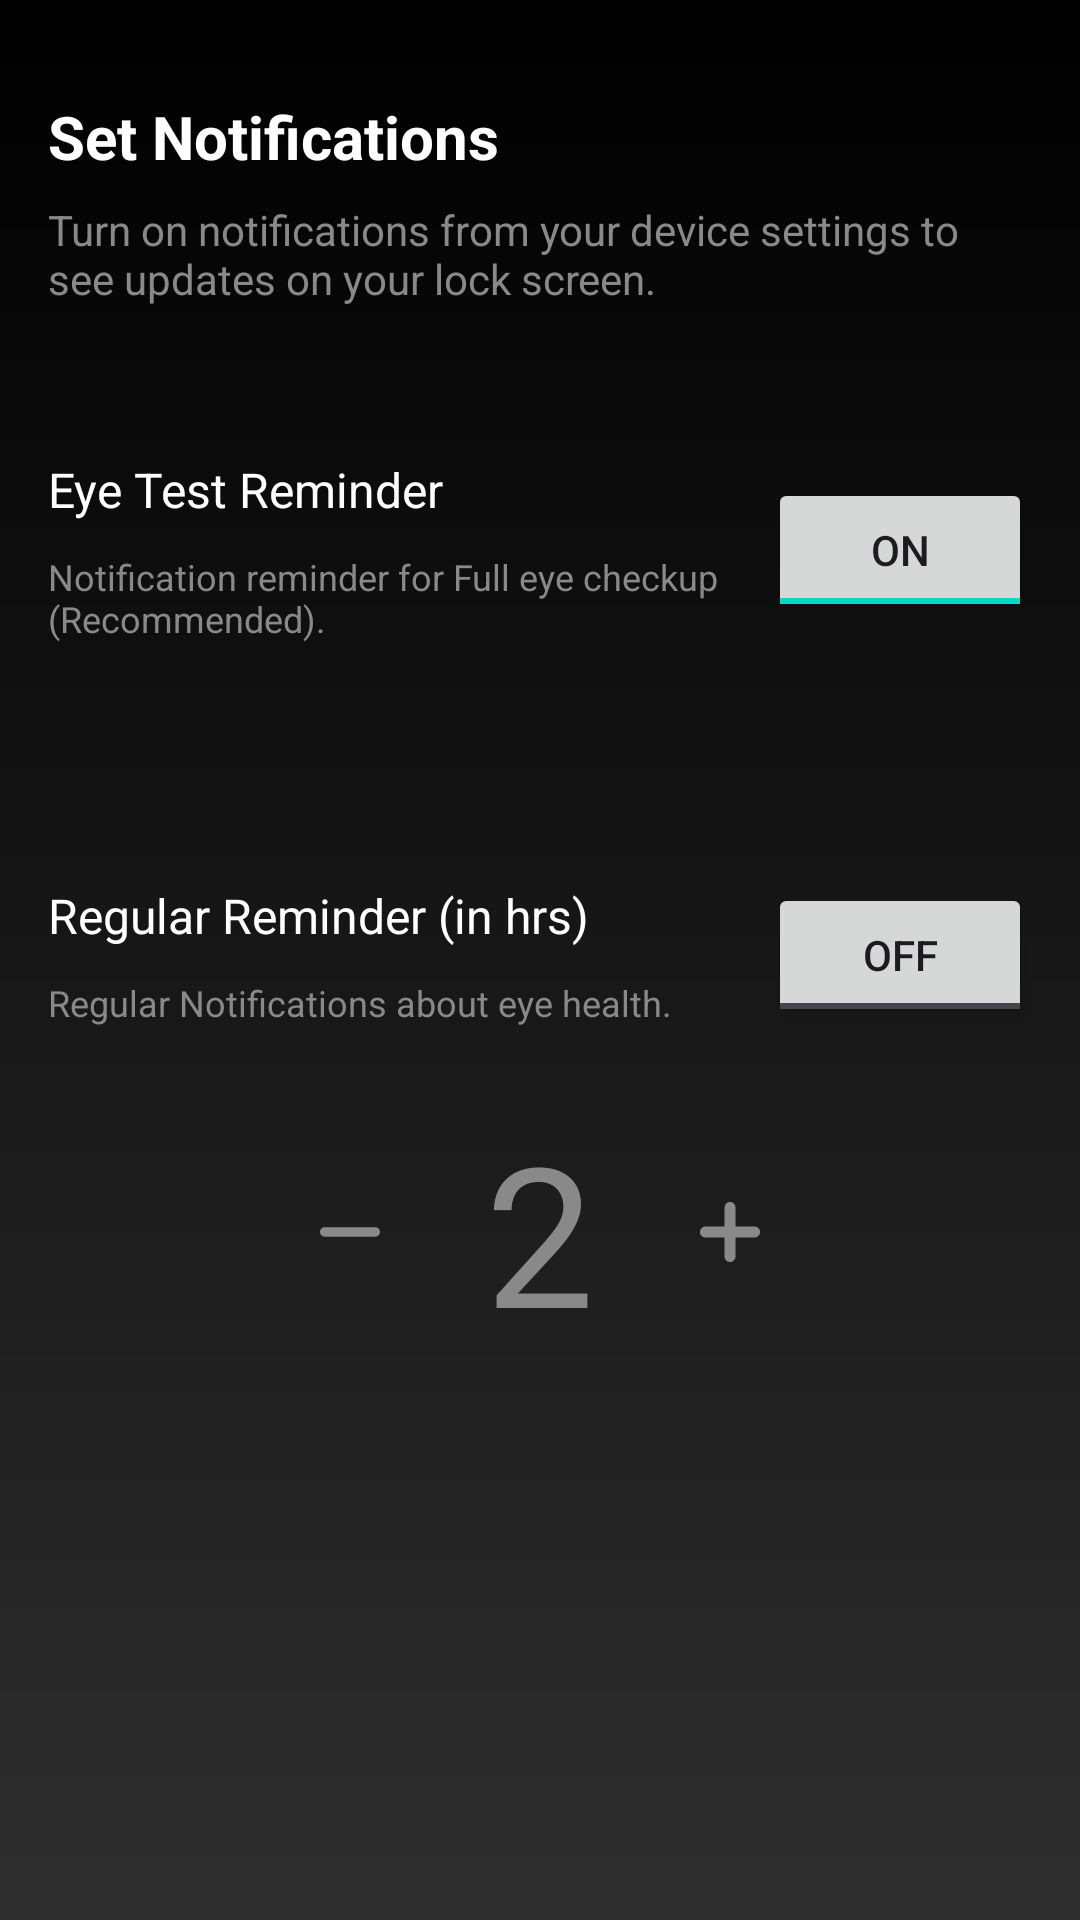

The Android layout XML behind this screen, and the referenced resources:
<!-- AndroidManifest.xml: application theme Theme.VisionAI -->
<!-- res/layout/fragment_home_notifications.xml -->
<?xml version="1.0" encoding="utf-8"?>
<androidx.constraintlayout.widget.ConstraintLayout xmlns:android="http://schemas.android.com/apk/res/android"
    xmlns:tools="http://schemas.android.com/tools"
    android:layout_width="match_parent"
    android:layout_height="match_parent"
    xmlns:app="http://schemas.android.com/apk/res-auto"
    android:background="@drawable/bg_black"
    tools:context=".ui.home.fragments.NotificationsFragment">

    <androidx.constraintlayout.widget.Guideline
        android:id="@+id/leftGuideline"
        android:layout_width="wrap_content"
        android:layout_height="wrap_content"
        android:orientation="vertical"
        app:layout_constraintGuide_begin="16dp" />


    <androidx.constraintlayout.widget.Guideline
        android:id="@+id/rightGuideline"
        android:layout_width="wrap_content"
        android:layout_height="wrap_content"
        android:orientation="vertical"
        app:layout_constraintGuide_end="16dp" />

    <androidx.constraintlayout.widget.Guideline
        android:id="@+id/middleGuideline"
        android:layout_width="wrap_content"
        android:layout_height="wrap_content"
        android:orientation="vertical"
        app:layout_constraintGuide_percent="0.5"
        app:layout_constraintStart_toStartOf="parent"
        app:layout_constraintEnd_toEndOf="parent"/>

    <TextView
        android:id="@+id/tvSetNotification"
        android:layout_width="0dp"
        android:layout_height="25dp"
        android:layout_alignParentLeft="true"
        android:layout_alignParentTop="true"
        android:layout_marginTop="32sp"
        android:gravity="center_vertical"
        android:text="Set Notifications"
        android:textSize="20sp"
        android:textStyle="bold"
        android:textColor="@color/white"
        app:layout_constraintStart_toStartOf="@id/leftGuideline"
        app:layout_constraintTop_toTopOf="parent" />

    <TextView
        android:id="@+id/set_notific"
        android:layout_width="0dp"
        android:layout_height="wrap_content"
        android:layout_alignParentLeft="true"
        android:layout_alignParentTop="true"
        android:layout_marginTop="10dp"
        android:gravity="center_vertical"
        android:text="@string/textbody_set_notification"
        android:textSize="14sp"
        android:textColor="#898989"
        app:layout_constraintStart_toStartOf="@id/leftGuideline"
        app:layout_constraintEnd_toEndOf="@id/rightGuideline"
        app:layout_constraintTop_toBottomOf="@id/tvSetNotification" />

    <TextView
        android:id="@+id/tvEyeTestReminder"
        android:layout_width="wrap_content"
        android:layout_height="wrap_content"
        android:layout_alignParentTop="true"
        android:layout_marginTop="50dp"
        android:text="Eye Test Reminder"
        android:textSize="16sp"
        android:gravity="center_vertical"
        android:textColor="@color/white"
        app:layout_constraintStart_toStartOf="@id/leftGuideline"
        app:layout_constraintTop_toBottomOf="@id/set_notific"
        />

    <TextView
        android:id="@+id/tvEyeTestReminderDetails"
        android:layout_width="0dp"
        android:layout_height="wrap_content"
        android:layout_alignParentLeft="true"
        android:layout_alignParentTop="true"
        android:layout_marginTop="10dp"
        android:layout_marginEnd="16dp"
        android:gravity="center_vertical"
        android:text="@string/textbody_Eye_Test_Reminder"
        android:textSize="12sp"
        android:textColor="#898989"
        app:layout_constraintStart_toStartOf="@id/leftGuideline"
        app:layout_constraintEnd_toStartOf="@id/tbEyeTestReminder"
        app:layout_constraintTop_toBottomOf="@id/tvEyeTestReminder" />

    <ToggleButton
        android:id="@+id/tbEyeTestReminder"
        android:layout_width="wrap_content"
        android:layout_height="wrap_content"
        android:checked="true"
        app:layout_constraintEnd_toEndOf="@id/rightGuideline"
        app:layout_constraintTop_toTopOf="@id/tvEyeTestReminder"
        app:layout_constraintBottom_toBottomOf="@id/tvEyeTestReminderDetails"
        android:contentDescription="Toggle Eye test reminder"/>

    <TextView
        android:id="@+id/tvRegularReminder"
        android:layout_width="wrap_content"
        android:layout_height="wrap_content"
        android:layout_alignParentTop="true"
        android:layout_marginTop="80dp"
        android:text="Regular Reminder (in hrs)"
        android:textSize="16sp"
        android:gravity="center_vertical"
        android:textColor="@color/white"
        app:layout_constraintStart_toStartOf="@id/leftGuideline"
        app:layout_constraintTop_toBottomOf="@id/tvEyeTestReminderDetails"
        />

    <TextView
        android:id="@+id/tvRegularReminderDetails"
        android:layout_width="0dp"
        android:layout_height="wrap_content"
        android:layout_alignParentLeft="true"
        android:layout_alignParentTop="true"
        android:layout_marginTop="10dp"
        android:layout_marginEnd="16dp"
        android:gravity="center_vertical"
        android:text="@string/textbody_Regular_Reminder"
        android:textSize="12sp"
        android:textColor="#898989"
        app:layout_constraintStart_toStartOf="@id/leftGuideline"
        app:layout_constraintEnd_toStartOf="@id/tbRegularReminder"
        app:layout_constraintTop_toBottomOf="@id/tvRegularReminder" />

    <ToggleButton
        android:id="@+id/tbRegularReminder"
        android:layout_width="wrap_content"
        android:layout_height="wrap_content"
        android:checked="false"
        app:layout_constraintEnd_toEndOf="@id/rightGuideline"
        app:layout_constraintTop_toTopOf="@id/tvRegularReminder"
        app:layout_constraintBottom_toBottomOf="@id/tvRegularReminderDetails"
        android:contentDescription="Toggle Regular reminder"/>

    <androidx.constraintlayout.widget.ConstraintLayout
        android:id="@+id/layoutTimeSelector"
        android:layout_width="wrap_content"
        android:layout_height="wrap_content"
        android:layout_marginTop="25dp"
        app:layout_constraintEnd_toEndOf="@id/middleGuideline"
        app:layout_constraintStart_toStartOf="@id/middleGuideline"
        app:layout_constraintTop_toBottomOf="@id/tvRegularReminderDetails">

        <androidx.appcompat.widget.AppCompatImageButton
            android:id="@+id/btnTimeInHoursMinus"
            android:layout_width="20dp"
            android:layout_height="20dp"
            android:layout_marginEnd="35dp"
            android:background="@drawable/ic_minus"
            android:backgroundTint="#898989"
            android:contentDescription="Decrease Hrs by 1"
            app:layout_constraintStart_toStartOf="parent"
            app:layout_constraintEnd_toStartOf="@id/tvTimeInHours"
            app:layout_constraintTop_toTopOf="parent"
            app:layout_constraintBottom_toBottomOf="parent"/>

        <TextView
            android:id="@+id/tvTimeInHours"
            android:layout_width="wrap_content"
            android:layout_height="wrap_content"
            android:clickable="false"
            android:gravity="center_vertical"
            android:text="2"
            android:textColor="#898989"
            android:textSize="65dp"
            app:layout_constraintStart_toStartOf="parent"
            app:layout_constraintEnd_toEndOf="parent"
            app:layout_constraintTop_toTopOf="parent"
            app:layout_constraintBottom_toBottomOf="parent"/>

        <androidx.appcompat.widget.AppCompatImageButton
            android:id="@+id/btnTimeInHoursPlus"
            android:layout_width="20dp"
            android:layout_height="20dp"
            android:layout_marginStart="35dp"
            android:background="@drawable/ic_plus"
            android:backgroundTint="#898989"
            android:contentDescription="Increase Hrs by 1"
            app:layout_constraintStart_toEndOf="@id/tvTimeInHours"
            app:layout_constraintEnd_toEndOf="parent"
            app:layout_constraintTop_toTopOf="parent"
            app:layout_constraintBottom_toBottomOf="parent"/>

    </androidx.constraintlayout.widget.ConstraintLayout>





</androidx.constraintlayout.widget.ConstraintLayout>
<!-- resources referenced by this layout -->
<resources>
  <color name="white">#FFFFFFFF</color>
  <!-- drawable bg_black (drawable) -->
  <?xml version="1.0" encoding="utf-8"?>
  <shape xmlns:android="http://schemas.android.com/apk/res/android">
      <gradient
          android:angle="90"
          android:endColor="#000000"
          android:startColor="#2E2E2E"
          android:type="linear" />
  </shape>
  <!-- drawable ic_minus (drawable) -->
  <vector android:autoMirrored="true" android:height="800dp"
      android:viewportHeight="49.859" android:viewportWidth="49.859"
      android:width="800dp" xmlns:android="http://schemas.android.com/apk/res/android">
      <path android:fillColor="#FFFFFF" android:pathData="M45.964,21.034H3.896C1.744,21.034 0,22.778 0,24.93s1.743,3.895 3.896,3.895h42.068c2.151,0 3.895,-1.744 3.895,-3.895S48.116,21.034 45.964,21.034z"/>
  </vector>
  <!-- drawable ic_plus (drawable) -->
  <vector android:autoMirrored="true" android:height="800dp"
      android:viewportHeight="45.402" android:viewportWidth="45.402"
      android:width="800dp" xmlns:android="http://schemas.android.com/apk/res/android">
      <path android:fillColor="#FFFFFF" android:pathData="M41.267,18.557H26.832V4.134C26.832,1.851 24.99,0 22.707,0c-2.283,0 -4.124,1.851 -4.124,4.135v14.432H4.141c-2.283,0 -4.139,1.851 -4.138,4.135c-0.001,1.141 0.46,2.187 1.207,2.934c0.748,0.749 1.78,1.222 2.92,1.222h14.453V41.27c0,1.142 0.453,2.176 1.201,2.922c0.748,0.748 1.777,1.211 2.919,1.211c2.282,0 4.129,-1.851 4.129,-4.133V26.857h14.435c2.283,0 4.134,-1.867 4.133,-4.15C45.399,20.425 43.548,18.557 41.267,18.557z"/>
  </vector>
  <string name="textbody_Eye_Test_Reminder">Notification reminder for Full eye checkup (Recommended).</string>
  <string name="textbody_Regular_Reminder">Regular Notifications about eye health.</string>
  <string name="textbody_set_notification">Turn on notifications from your device settings to see updates on your lock screen.</string>
  <style name="Theme.VisionAI" parent="Base.Theme.VisionAI" />
  <style name="Base.Theme.VisionAI" parent="Theme.Material3.DayNight.NoActionBar">
          <item name="colorPrimary">#94F363</item>
          <item name="colorPrimaryVariant">#73C255</item>
          <item name="colorOnPrimary">@color/white</item>
          
          <item name="colorSecondary">@color/teal_200</item>
          <item name="colorSecondaryVariant">@color/teal_700</item>
          <item name="colorOnSecondary">@color/black</item>
      </style>
  <color name="teal_200">#FF03DAC5</color>
  <color name="teal_700">#FF018786</color>
  <color name="black">#FF000000</color>
</resources>
